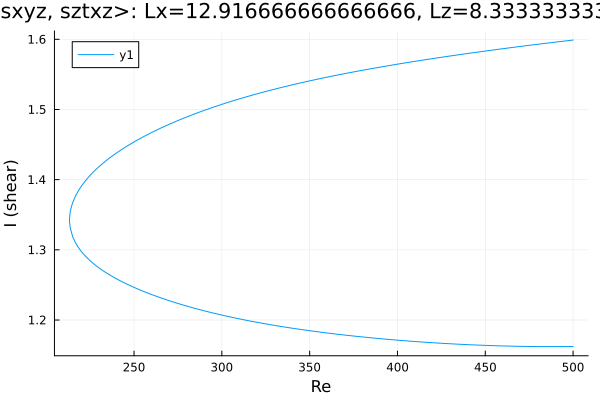

Values plotted in this chart, from the file beside it:
Re, shear
500.0, 1.599
498.7, 1.599
497.3, 1.598
495.8, 1.598
494.4, 1.597
493, 1.597
491.6, 1.596
490.2, 1.596
488.8, 1.596
487.4, 1.595
485.9, 1.595
484.5, 1.594
483.1, 1.594
481.7, 1.593
480.3, 1.593
478.9, 1.593
477.5, 1.592
476, 1.592
474.6, 1.591
473.2, 1.591
471.8, 1.59
470.4, 1.59
469, 1.59
467.6, 1.589
466.3, 1.589
464.9, 1.588
463.5, 1.588
462.1, 1.587
460.7, 1.587
459.2, 1.586
457.8, 1.586
456.4, 1.585
455, 1.585
453.6, 1.584
452.9, 1.584
451.5, 1.584
450, 1.583
448.6, 1.583
447.2, 1.582
445.8, 1.582
444.4, 1.581
443, 1.581
441.6, 1.58
440.1, 1.58
438.7, 1.579
437.3, 1.579
435.9, 1.578
434.5, 1.578
433.1, 1.577
431.7, 1.577
430.2, 1.576
428.8, 1.576
427.4, 1.575
426.1, 1.575
424.7, 1.574
423.2, 1.574
421.8, 1.573
420.4, 1.573
419, 1.572
417.6, 1.572
... 417 more rows
